Run: headless pygame with SDL's dummy video driver; simulated clock (each Clock.tick advances the game by its frame time, no real sleeping); random seed 0; keys injected as events and as key.get_pressed() state; no mouse input.
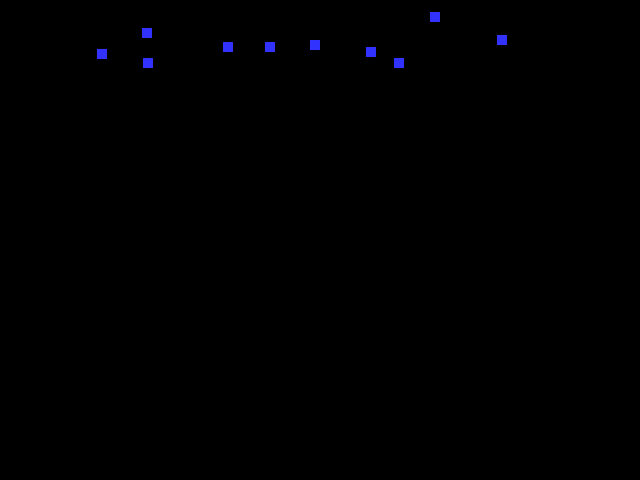
Frame 1 of 4 · flips 1–60 · no input
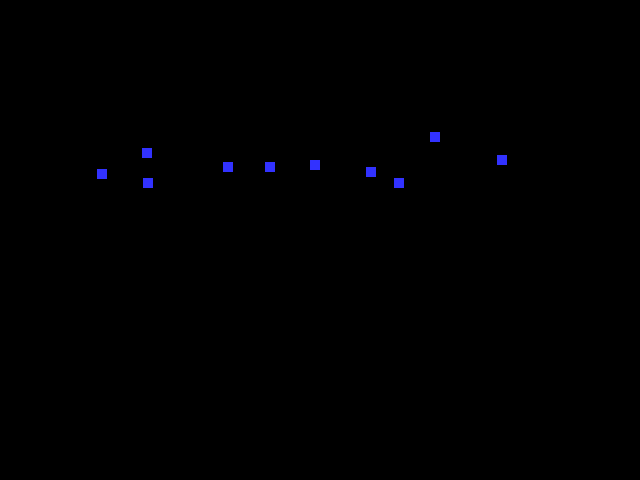
Frame 2 of 4 · flips 61–180 · tapped SPACE, RETURN · held RIGHT (→), D
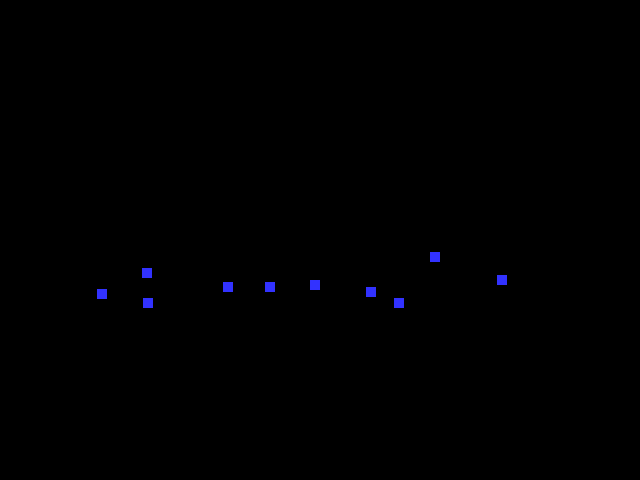
Frame 3 of 4 · flips 181–300 · held DOWN (↓), S
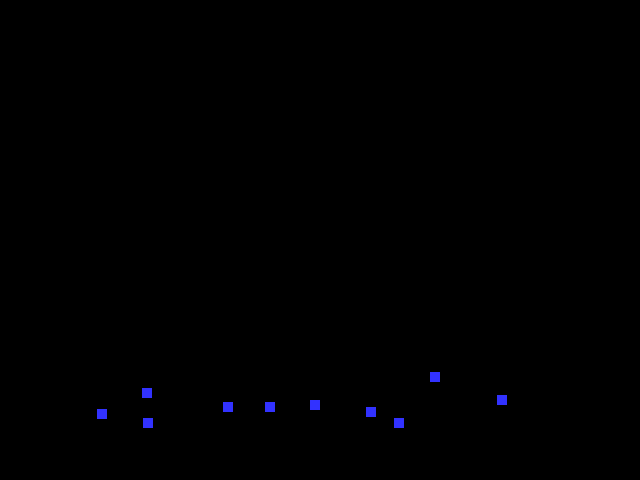
Frame 4 of 4 · flips 301–420 · held LEFT (←), A, UP (↑), W

The pygame program that drew these frames:

import pygame
import random
import math

# -- Global Constants

## -- Define the class snow which is a sprite
class Invader(pygame.sprite.Sprite):
    # Define the constructor for snow
    def __init__(self, color, width, height,speed):
        # Call the sprite constructor
        super().__init__()
        # Create a sprite and fill it with colour
        self.image = pygame.Surface([width,height])
        self.image.fill(color)
        # Set the position of the sprite
        self.rect = self.image.get_rect()
        self.rect.x = random.randrange(0, 600)
        self.rect.y = random.randrange(-50, 0)
        self.speed = speed
    #End Procedure

    # Class update function - runs for each pass through the game loop
    def update(self):
        self.rect.y = self.rect.y + self.speed
    #end func
#End Class
class Player(pygame.sprite.Sprite):
    # Define the constructor for snow
    def __init__(self, color, width, height,speed):
        # Call the sprite constructor
        super().__init__()
        # Create a sprite and fill it with colour
        self.image = pygame.Surface([width,height])
        self.image.fill(color)
        # Set the position of the sprite
        self.rect = self.image.get_rect()
        self.rect.x = random.randrange(0, 600)
        self.rect.y = random.randrange(-50, 0)
        self.speed = 0
    #end func

    # Class update function - runs for each pass through the game loop
    def update(self):
        self.rect.y = self.rect.y + self.speed
    #end func
#end class

# -- Colours

BLACK = (0,0,0)
WHITE = (255,255,255)
BLUE = (50,50,255)
YELLOW = (255,255,0)

# -- Initialise PyGame
pygame.init()

# -- Blank Screen
size = (640,480)
screen = pygame.display.set_mode(size)

# -- Title of new window/screen
pygame.display.set_caption("Invader")

# -- Exit game flag set to false
done = False

# Create a list of the snow blocks
invader_group = pygame.sprite.Group()

# Create a list of all sprites
all_sprites_group = pygame.sprite.Group()

# -- Manages how fast screen refreshes
clock = pygame.time.Clock()

# Create the invaders
number_of_invaders = 10
for x in range (number_of_invaders):
    my_invader = Invader(BLUE, 10, 10, 1)
    invader_group.add (my_invader)
    all_sprites_group.add (my_invader) # adds it to the group of all Sprites
#Next x


while not done:
    # -- User input and controls
    for event in pygame.event.get():
        if event.type == pygame.QUIT:
            done = True
        #End If
    #Next event

    # -- Game logic goes after this comment
    all_sprites_group.update()

    # -- Screen background is BLACK
    screen.fill (BLACK)
    all_sprites_group.draw(screen)

    # -- Draw here

    # -- flip display to reveal new position of objects
    pygame.display.flip()

    # - The clock ticks over
    clock.tick(60)

#End While - End of game loop

pygame.quit()
